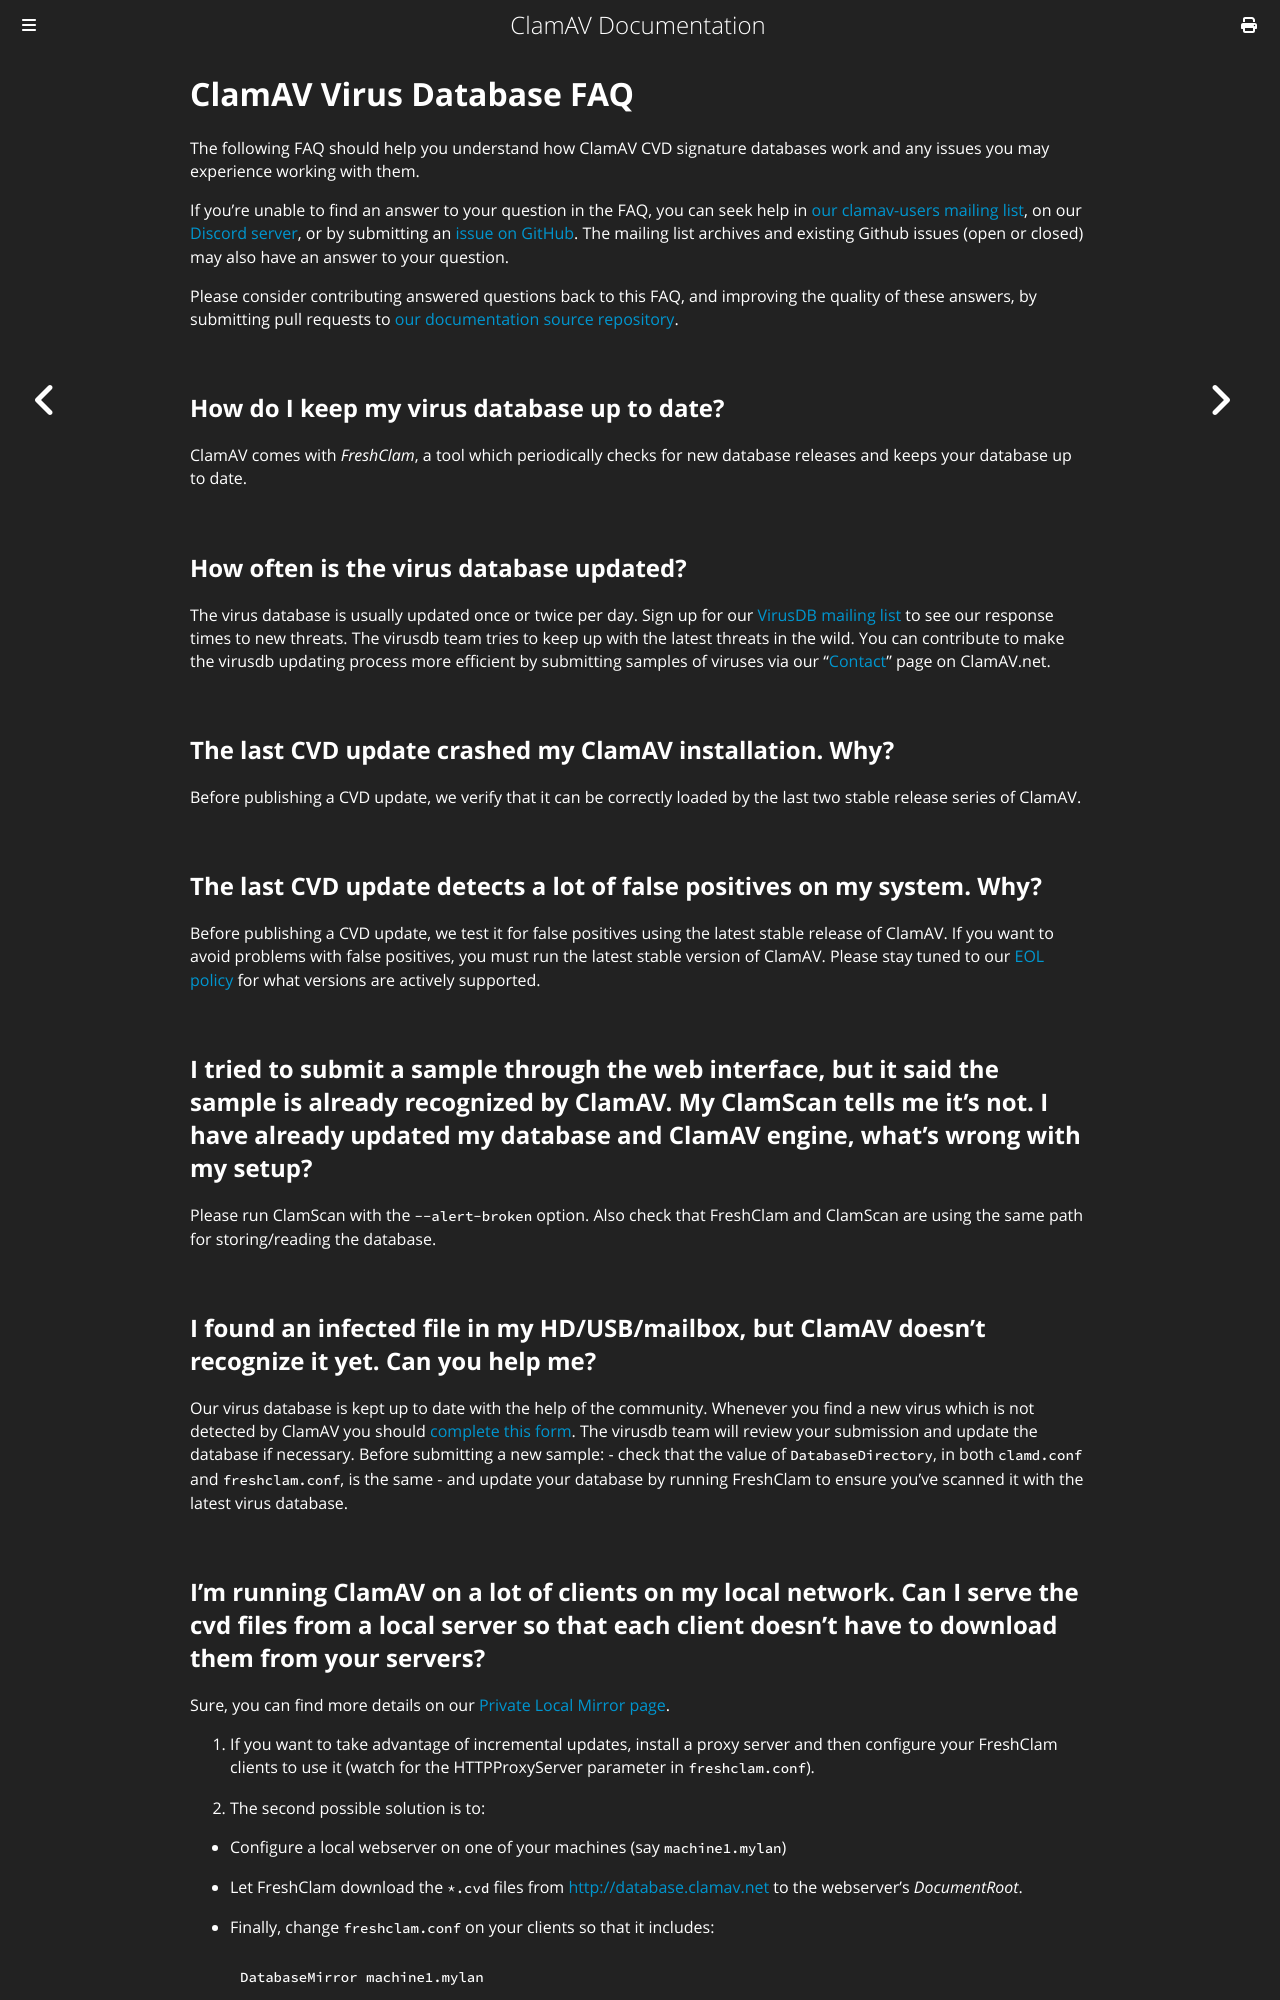

repository: Cisco-Talos/clamav-documentation · page: faq/faq-cvd.html · generator: mdbook

# ClamAV Virus Database FAQ

The following FAQ should help you understand how ClamAV CVD signature databases work and any issues you may experience working with them.

If you're unable to find an answer to your question in the FAQ, you can seek help in [our clamav-users mailing list](https://www.clamav.net/contact.html#ml), on our [Discord server](https://discord.gg/6vNAqWnVgw), or by submitting an [issue on GitHub](https://github.com/Cisco-Talos/clamav/issues). The mailing list archives and existing Github issues (open or closed) may also have an answer to your question.

Please consider contributing answered questions back to this FAQ, and improving the quality of these answers, by submitting pull requests to [our documentation source repository](https://github.com/Cisco-Talos/clamav-documentation).

## How do I keep my virus database up to date?

ClamAV comes with _FreshClam_, a tool which periodically checks for new database releases and keeps your database up to date.

## How often is the virus database updated?

The virus database is usually updated once or twice per day. Sign up for our [VirusDB mailing list](https://lists.clamav.net/mailman/listinfo/clamav-virusdb) to see our response times to new threats. The virusdb team tries to keep up with the latest threats in the wild. You can contribute to make the virusdb updating process more efficient by submitting samples of viruses via our "[Contact](https://www.clamav.net/contact)" page on ClamAV.net.

## The last CVD update crashed my ClamAV installation. Why?

Before publishing a CVD update, we verify that it can be correctly loaded by the last two stable release series of ClamAV.

## The last CVD update detects a lot of false positives on my system. Why?

Before publishing a CVD update, we test it for false positives using the latest stable release of ClamAV. If you want to avoid problems with false positives, you must run the latest stable version of ClamAV.  Please stay tuned to our [EOL policy](faq-eol.md) for what versions are actively supported.

## I tried to submit a sample through the web interface, but it said the sample is already recognized by ClamAV. My ClamScan tells me it's not. I have already updated my database and ClamAV engine, what's wrong with my setup?

Please run ClamScan with the `--alert-broken` option. Also check that FreshClam and ClamScan are using the same path for storing/reading the database.

## I found an infected file in my HD/USB/mailbox, but ClamAV doesn't recognize it yet. Can you help me?

Our virus database is kept up to date with the help of the community. Whenever you find a new virus which is not detected by ClamAV you should [complete this form](https://www.clamav.net/reports/malware). The virusdb team will review your submission and update the database if necessary. Before submitting a new sample: - check that the value of `DatabaseDirectory`, in both `clamd.conf` and `freshclam.conf`, is the same - and update your database by running FreshClam to ensure you've scanned it with the latest virus database.
